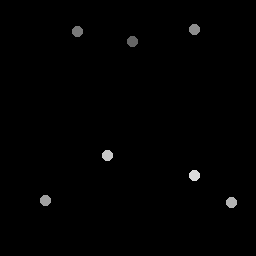

The data file committed next to this chart (first rows):
132.5, 41.75
77.5, 32
194.5, 30
46, 201
232, 203
108, 156
195, 176
